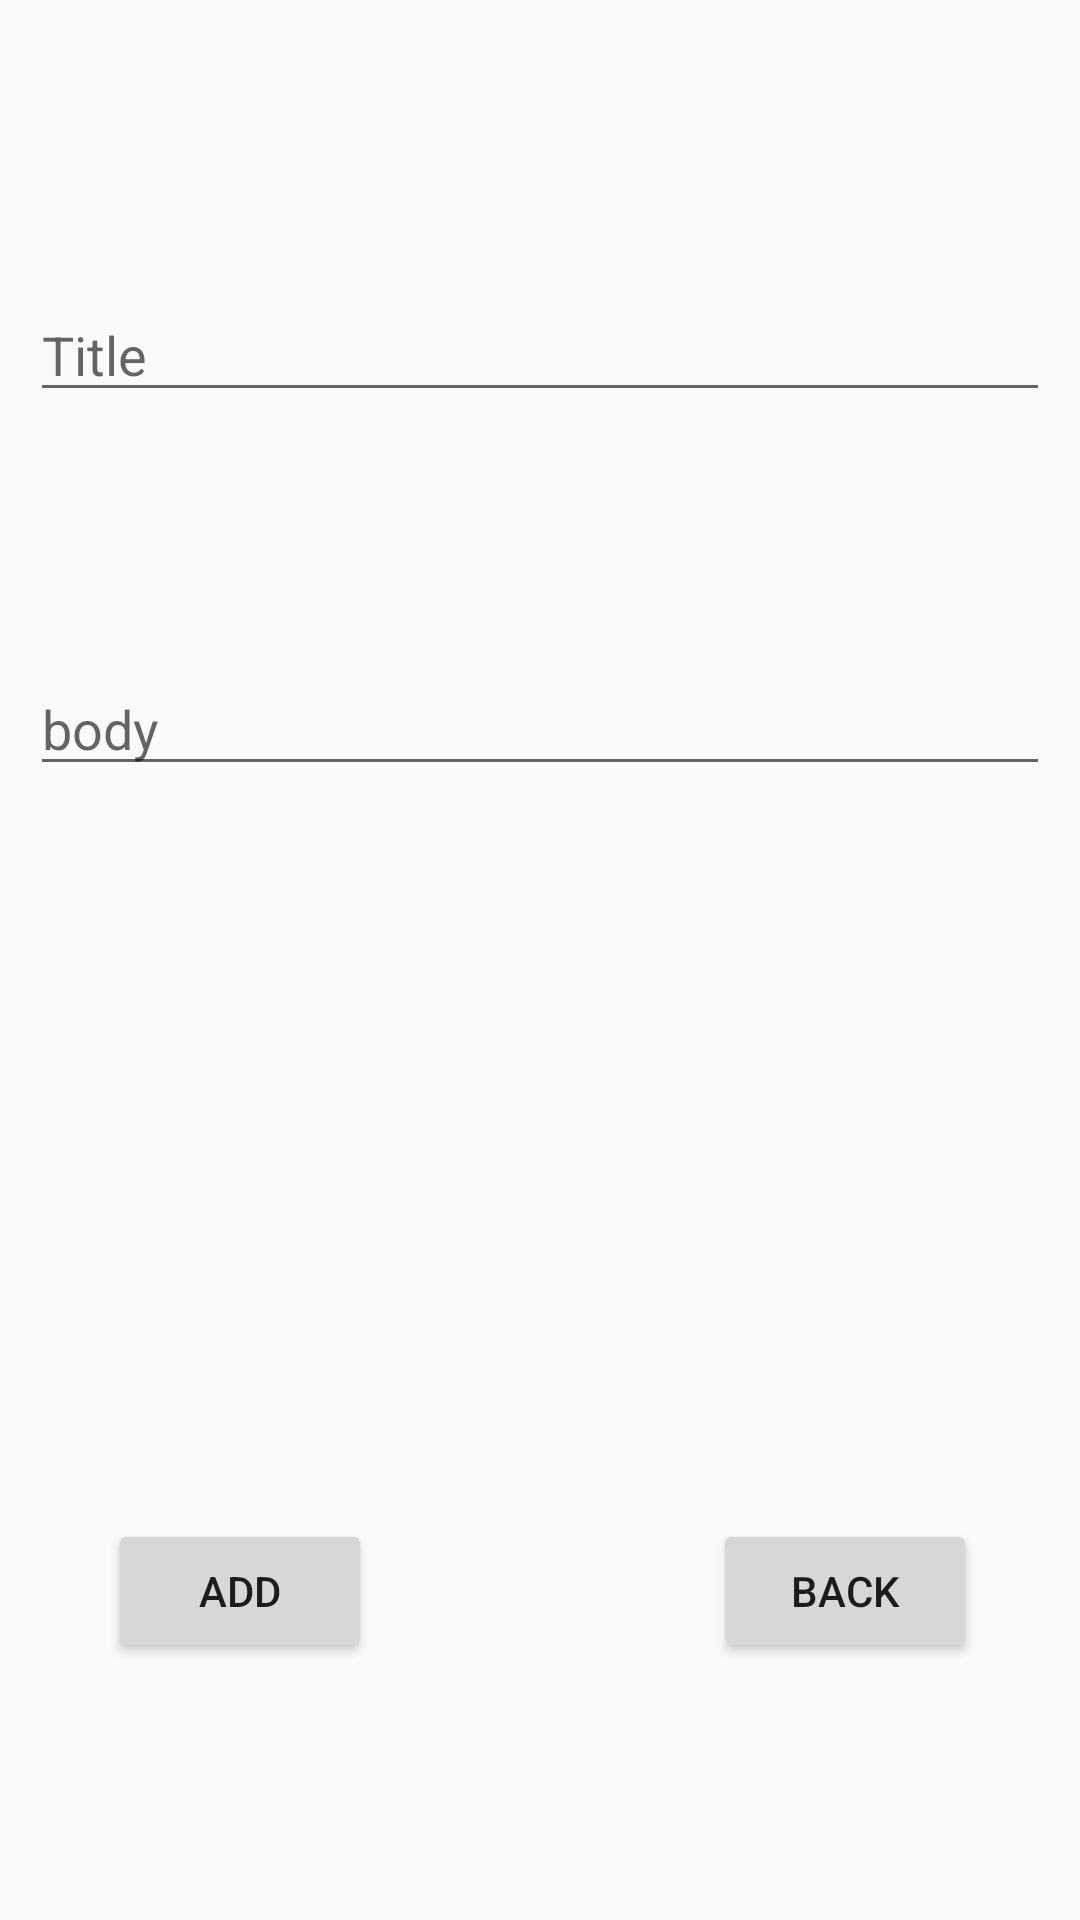

Produce the Android XML layout that renders to this screen, including the resource entries it uses.
<!-- AndroidManifest.xml: application theme AppTheme -->
<!-- res/layout/activity_add_note.xml -->
<?xml version="1.0" encoding="utf-8"?>
<androidx.constraintlayout.widget.ConstraintLayout
    xmlns:android="http://schemas.android.com/apk/res/android"
    xmlns:app="http://schemas.android.com/apk/res-auto"
    xmlns:tools="http://schemas.android.com/tools"
    android:layout_width="match_parent"
    android:layout_height="match_parent">


    <EditText
        android:id="@+id/titleTv"
        android:layout_width="match_parent"
        android:layout_marginRight="10dp"
        android:layout_marginLeft="10dp"
        android:layout_height="wrap_content"
        android:layout_marginTop="96dp"
        android:ems="10"
        android:inputType="textPersonName"
        android:hint="Title"
        app:layout_constraintEnd_toEndOf="parent"
        app:layout_constraintStart_toStartOf="parent"
        app:layout_constraintTop_toTopOf="parent" />

    <EditText
        android:id="@+id/bodyTv"
        android:layout_width="match_parent"
        android:layout_height="wrap_content"
        android:layout_marginRight="10dp"
        android:layout_marginLeft="10dp"
        android:layout_marginTop="60dp"
        android:ems="10"
        android:inputType="textPersonName"
        android:hint="body"
        app:layout_constraintBottom_toBottomOf="parent"
        app:layout_constraintEnd_toEndOf="parent"
        app:layout_constraintHorizontal_bias="0.434"
        app:layout_constraintStart_toStartOf="parent"
        app:layout_constraintTop_toBottomOf="@+id/titleTv"
        app:layout_constraintVertical_bias="0.058" />

    <Button
        android:id="@+id/addBtn"
        android:layout_width="wrap_content"
        android:layout_height="wrap_content"
        android:layout_marginStart="36dp"
        android:text="ADD"
        app:layout_constraintBottom_toBottomOf="parent"
        app:layout_constraintStart_toStartOf="parent"
        app:layout_constraintTop_toBottomOf="@+id/bodyTv"
        app:layout_constraintVertical_bias="0.74" />

    <Button
        android:id="@+id/backBtn"
        android:layout_width="wrap_content"
        android:layout_height="wrap_content"
        android:text="BACK"
        app:layout_constraintBottom_toBottomOf="parent"
        app:layout_constraintEnd_toEndOf="parent"
        app:layout_constraintHorizontal_bias="0.768"
        app:layout_constraintStart_toEndOf="@+id/addBtn"
        app:layout_constraintTop_toBottomOf="@+id/bodyTv"
        app:layout_constraintVertical_bias="0.74" />
</androidx.constraintlayout.widget.ConstraintLayout>
<!-- resources referenced by this layout -->
<resources>
  <style name="AppTheme" parent="Theme.AppCompat.Light.DarkActionBar">
          
          <item name="colorPrimary">@color/colorPrimary</item>
          <item name="colorPrimaryDark">@color/colorPrimaryDark</item>
          <item name="colorAccent">@color/colorAccent</item>
      </style>
  <color name="colorPrimary">#6200EE</color>
  <color name="colorPrimaryDark">#3700B3</color>
  <color name="colorAccent">#03DAC5</color>
</resources>
